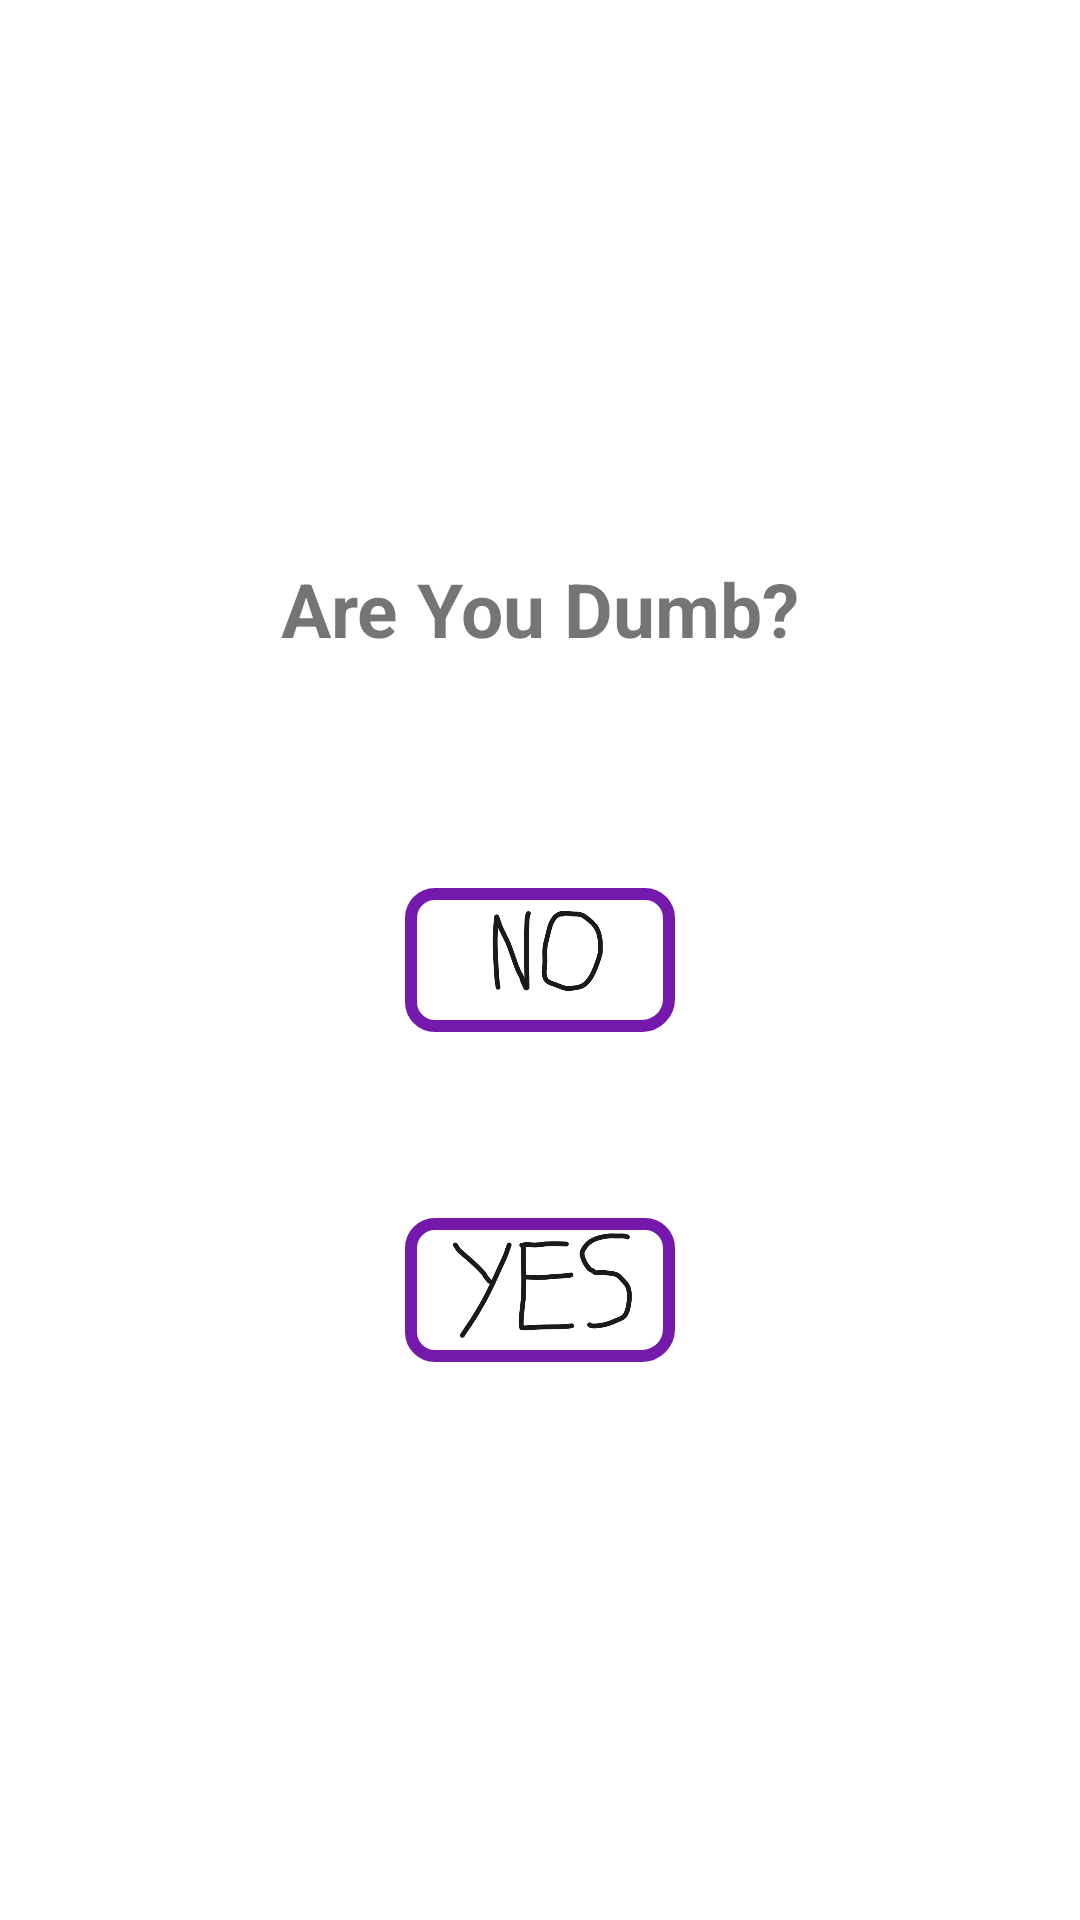

Write the Android layout XML for this screen, with the resource values it uses.
<!-- AndroidManifest.xml: application theme Theme.NotTrollingGame -->
<!-- res/layout/activity_are_you_dumb1.xml -->
<?xml version="1.0" encoding="utf-8"?>
<androidx.constraintlayout.widget.ConstraintLayout xmlns:android="http://schemas.android.com/apk/res/android"
    xmlns:app="http://schemas.android.com/apk/res-auto"
    xmlns:tools="http://schemas.android.com/tools"
    android:layout_width="match_parent"
    android:layout_height="match_parent"
    tools:context=".areyoudumb.AreYouDumb1">

    <TextView
        android:id="@+id/question"
        android:layout_width="wrap_content"
        android:layout_height="wrap_content"
        android:clickable="false"
        android:text="@string/are_you_dumb"
        android:textSize="25sp"
        android:textStyle="bold"
        app:layout_constraintBottom_toTopOf="@+id/yes"
        app:layout_constraintEnd_toEndOf="parent"
        app:layout_constraintStart_toStartOf="parent"
        app:layout_constraintTop_toTopOf="parent" />

    <ImageButton
        android:id="@+id/yes"
        android:layout_width="90dp"
        android:layout_height="48dp"
        android:background="@drawable/border"
        android:contentDescription="@string/yes"
        android:scaleType="fitCenter"
        android:src="@drawable/yes"
        app:layout_constraintBottom_toBottomOf="parent"
        app:layout_constraintEnd_toEndOf="parent"
        app:layout_constraintStart_toStartOf="parent"
        app:layout_constraintTop_toBottomOf="@+id/question" />

    <ImageButton
        android:id="@+id/no"
        android:layout_width="90dp"
        android:layout_height="48dp"
        android:layout_marginStart="8dp"
        android:layout_marginTop="8dp"
        android:layout_marginEnd="8dp"
        android:layout_marginBottom="8dp"
        android:background="@drawable/border"
        android:contentDescription="@string/no"
        android:scaleType="fitCenter"
        android:src="@drawable/no"
        app:layout_constraintBottom_toBottomOf="parent"
        app:layout_constraintEnd_toEndOf="parent"
        app:layout_constraintStart_toStartOf="parent"
        app:layout_constraintTop_toTopOf="parent"
        tools:ignore="MissingConstraints" />

</androidx.constraintlayout.widget.ConstraintLayout>
<!-- resources referenced by this layout -->
<resources>
  <!-- drawable border (drawable) -->
  <shape xmlns:android="http://schemas.android.com/apk/res/android">
  
  
      <stroke
          android:width="4dp"
          android:color="#7419AC" />
  
      <solid android:color="#FFFFFF" />
      <padding
          android:left="1dp"
          android:top="1dp"
          android:right="1dp"
          android:bottom="1dp" />
      <corners
          android:bottomRightRadius="9dip"
          android:bottomLeftRadius="8dip"
          android:topRightRadius="8dip"
          android:topLeftRadius="8dip" />
  </shape>
  <!-- drawable no: png bitmap (drawable, 14062 bytes) -->
  <!-- drawable yes: png bitmap (drawable, 17017 bytes) -->
  <string name="are_you_dumb">Are You Dumb?</string>
  <string name="no">No</string>
  <string name="yes">Yes</string>
  <style name="Theme.NotTrollingGame" parent="Theme.MaterialComponents.DayNight.DarkActionBar">
          
          <item name="colorPrimary">@color/purple_500</item>
          <item name="colorPrimaryVariant">@color/purple_700</item>
          <item name="colorOnPrimary">@color/white</item>
          
          <item name="colorSecondary">@color/teal_200</item>
          <item name="colorSecondaryVariant">@color/teal_700</item>
          <item name="colorOnSecondary">@color/black</item>
          
          <item name="android:statusBarColor">?attr/colorPrimaryVariant</item>
          
      </style>
  <color name="purple_500">#FF6200EE</color>
  <color name="purple_700">#FF3700B3</color>
  <color name="white">#FFFFFFFF</color>
  <color name="teal_200">#FF03DAC5</color>
  <color name="teal_700">#FF018786</color>
  <color name="black">#FF000000</color>
</resources>
